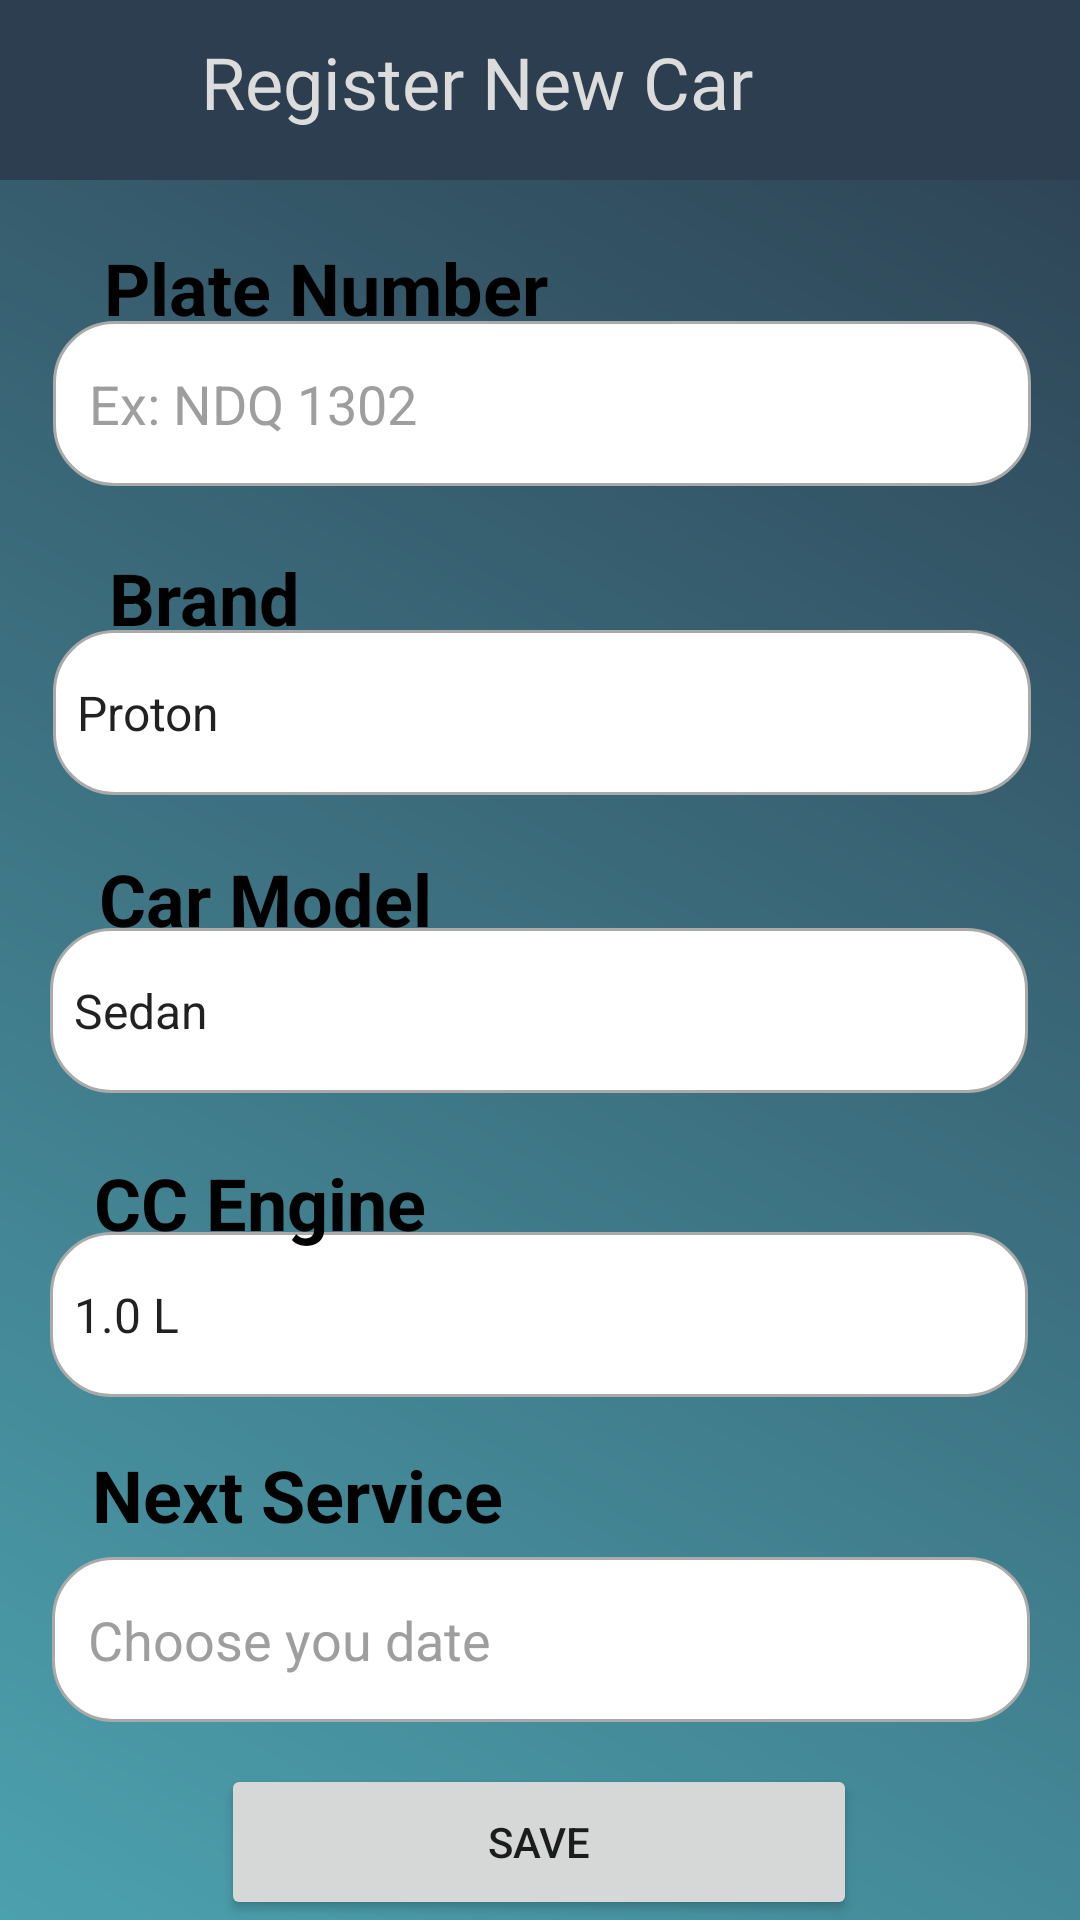

The Android layout XML behind this screen, and the referenced resources:
<!-- AndroidManifest.xml: application theme Theme.AutoRemind -->
<!-- res/layout/activity_register_car.xml -->
<?xml version="1.0" encoding="utf-8"?>
<androidx.constraintlayout.widget.ConstraintLayout xmlns:android="http://schemas.android.com/apk/res/android"
    xmlns:app="http://schemas.android.com/apk/res-auto"
    xmlns:tools="http://schemas.android.com/tools"
    android:layout_width="match_parent"
    android:layout_height="match_parent"
    android:background="@drawable/listgrad"
    android:visibility="visible"
    tools:context=".Register_Car">

    <Spinner
        android:id="@+id/spinner_brand5"
        android:layout_width="326dp"
        android:layout_height="55dp"
        android:background="@drawable/custom_input"
        android:entries="@array/model_arrays"
        app:layout_constraintBottom_toBottomOf="parent"
        app:layout_constraintEnd_toEndOf="parent"
        app:layout_constraintHorizontal_bias="0.494"
        app:layout_constraintStart_toStartOf="parent"
        app:layout_constraintTop_toTopOf="parent"
        app:layout_constraintVertical_bias="0.529" />

    <Spinner
        android:id="@+id/spinner_brand6"
        android:layout_width="326dp"
        android:layout_height="55dp"
        android:background="@drawable/custom_input"
        android:entries="@array/cc_arrays"
        app:layout_constraintBottom_toBottomOf="parent"
        app:layout_constraintEnd_toEndOf="parent"
        app:layout_constraintHorizontal_bias="0.494"
        app:layout_constraintStart_toStartOf="parent"
        app:layout_constraintTop_toTopOf="parent"
        app:layout_constraintVertical_bias="0.702" />

    <EditText
        android:id="@+id/editTextTservicedate"
        android:layout_width="326dp"
        android:layout_height="55dp"
        android:background="@drawable/custom_input"
        android:ems="10"
        android:hint="Choose you date"
        android:inputType="textPersonName"
        android:paddingStart="12sp"
        android:textColor="#000000"
        android:textColorHint="#9E9E9E"
        app:layout_constraintBottom_toBottomOf="parent"
        app:layout_constraintEnd_toEndOf="parent"
        app:layout_constraintHorizontal_bias="0.505"
        app:layout_constraintStart_toStartOf="parent"
        app:layout_constraintTop_toTopOf="@+id/constraintLayout2"
        app:layout_constraintVertical_bias="0.887" />

    <TextView
        android:id="@+id/textView4"
        android:layout_width="wrap_content"
        android:layout_height="wrap_content"
        android:text="Next Service"
        android:textColor="#000000"
        android:textSize="24sp"
        android:textStyle="normal|bold"
        app:layout_constraintBottom_toBottomOf="parent"
        app:layout_constraintEnd_toEndOf="parent"
        app:layout_constraintHorizontal_bias="0.138"
        app:layout_constraintStart_toStartOf="parent"
        app:layout_constraintTop_toTopOf="parent"
        app:layout_constraintVertical_bias="0.793" />

    <TextView
        android:id="@+id/textView11"
        android:layout_width="wrap_content"
        android:layout_height="wrap_content"
        android:text="Car Model"
        android:textColor="#000000"
        android:textSize="24sp"
        android:textStyle="normal|bold"
        app:layout_constraintBottom_toBottomOf="parent"
        app:layout_constraintEnd_toEndOf="parent"
        app:layout_constraintHorizontal_bias="0.133"
        app:layout_constraintStart_toStartOf="parent"
        app:layout_constraintTop_toTopOf="parent"
        app:layout_constraintVertical_bias="0.466" />

    <EditText
        android:id="@+id/editTextplateumber"
        android:layout_width="326dp"
        android:layout_height="55dp"
        android:background="@drawable/custom_input"
        android:ems="10"
        android:hint="Ex: NDQ 1302"
        android:inputType="textPersonName"
        android:paddingStart="12sp"
        android:textColor="#000000"
        android:textColorHint="#9E9E9E"
        app:layout_constraintBottom_toBottomOf="parent"
        app:layout_constraintEnd_toEndOf="parent"
        app:layout_constraintHorizontal_bias="0.517"
        app:layout_constraintStart_toStartOf="parent"
        app:layout_constraintTop_toTopOf="@+id/constraintLayout2"
        app:layout_constraintVertical_bias="0.183" />

    <TextView
        android:id="@+id/textView7"
        android:layout_width="wrap_content"
        android:layout_height="wrap_content"
        android:text="Plate Number"
        android:textColor="#000000"
        android:textSize="24sp"
        android:textStyle="normal|bold"
        app:layout_constraintBottom_toBottomOf="parent"
        app:layout_constraintEnd_toEndOf="parent"
        app:layout_constraintHorizontal_bias="0.163"
        app:layout_constraintStart_toStartOf="parent"
        app:layout_constraintTop_toTopOf="parent"
        app:layout_constraintVertical_bias="0.131" />

    <Spinner
        android:id="@+id/spinner_brand"
        android:layout_width="326dp"
        android:layout_height="55dp"
        android:background="@drawable/custom_input"
        android:entries="@array/brand_arrays"
        app:layout_constraintBottom_toBottomOf="parent"
        app:layout_constraintEnd_toEndOf="parent"
        app:layout_constraintHorizontal_bias="0.517"
        app:layout_constraintStart_toStartOf="parent"
        app:layout_constraintTop_toTopOf="parent"
        app:layout_constraintVertical_bias="0.359" />

    <TextView
        android:id="@+id/textView10"
        android:layout_width="wrap_content"
        android:layout_height="wrap_content"
        android:text="Brand"
        android:textColor="#000000"
        android:textSize="24sp"
        android:textStyle="normal|bold"
        app:layout_constraintBottom_toBottomOf="parent"
        app:layout_constraintEnd_toEndOf="parent"
        app:layout_constraintHorizontal_bias="0.123"
        app:layout_constraintStart_toStartOf="parent"
        app:layout_constraintTop_toTopOf="parent"
        app:layout_constraintVertical_bias="0.301" />

    <TextView
        android:id="@+id/textView3"
        android:layout_width="wrap_content"
        android:layout_height="wrap_content"
        android:text="CC Engine"
        android:textColor="#000000"
        android:textSize="24sp"
        android:textStyle="normal|bold"
        app:layout_constraintBottom_toBottomOf="parent"
        app:layout_constraintEnd_toEndOf="parent"
        app:layout_constraintHorizontal_bias="0.126"
        app:layout_constraintStart_toStartOf="parent"
        app:layout_constraintTop_toTopOf="parent"
        app:layout_constraintVertical_bias="0.633" />

    <androidx.constraintlayout.widget.ConstraintLayout
        android:id="@+id/constraintLayout2"
        android:layout_width="409dp"
        android:layout_height="60dp"
        android:background="#2C3E50"
        app:layout_constraintBottom_toBottomOf="parent"
        app:layout_constraintEnd_toEndOf="parent"
        app:layout_constraintStart_toStartOf="parent"
        app:layout_constraintTop_toTopOf="parent"
        app:layout_constraintVertical_bias="0.0">

        <ImageView
            android:id="@+id/imageView"
            android:layout_width="42dp"
            android:layout_height="36dp"
            android:onClick="fn_back_car"
            app:layout_constraintBottom_toBottomOf="parent"
            app:layout_constraintEnd_toEndOf="parent"
            app:layout_constraintHorizontal_bias="0.068"
            app:layout_constraintStart_toStartOf="parent"
            app:layout_constraintTop_toTopOf="parent"
            app:srcCompat="@drawable/ic_baseline_arrow_back_ios_24" />

        <TextView
            android:id="@+id/textView"
            android:layout_width="316dp"
            android:layout_height="39dp"
            android:fontFamily="@font/alfa_slab_one"
            android:paddingStart="14sp"
            android:text="Register New Car"
            android:textAlignment="viewStart"
            android:textColor="#DCDCDC"
            android:textSize="24sp"
            app:layout_constraintBottom_toBottomOf="parent"
            app:layout_constraintEnd_toEndOf="parent"
            app:layout_constraintHorizontal_bias="0.827"
            app:layout_constraintStart_toStartOf="parent"
            app:layout_constraintTop_toTopOf="parent"
            app:layout_constraintVertical_bias="0.523" />
    </androidx.constraintlayout.widget.ConstraintLayout>

    <Button
        android:id="@+id/button3"
        android:layout_width="212dp"
        android:layout_height="52dp"
        android:onClick="fn_save_back"
        android:text="Save"
        app:cornerRadius="30dp"
        app:layout_constraintBottom_toBottomOf="parent"
        app:layout_constraintEnd_toEndOf="parent"
        app:layout_constraintHorizontal_bias="0.497"
        app:layout_constraintStart_toStartOf="parent"
        app:layout_constraintTop_toTopOf="@+id/constraintLayout2"
        app:layout_constraintVertical_bias="1.0" />

</androidx.constraintlayout.widget.ConstraintLayout>
<!-- resources referenced by this layout -->
<resources>
  <string-array name="brand_arrays">
          <item>Proton</item>
          <item>Perodua</item>
          <item>Hyundai</item>
          <item>BMW</item>
      </string-array>
  <string-array name="cc_arrays">
          <item>1.0 L</item>
          <item>1.5 L</item>
          <item>2.0 L</item>
          <item>2.5 L</item>
      </string-array>
  <string-array name="model_arrays">
          <item>Sedan</item>
          <item>SUV</item>
          <item>MPV</item>
          <item>Compact</item>
      </string-array>
  <!-- drawable custom_input (drawable) -->
  <?xml version="1.0" encoding="utf-8"?>
  <selector xmlns:android="http://schemas.android.com/apk/res/android">
  
      <item android:state_enabled="true" android:state_focused="true">
          <shape android:shape="rectangle">
              <solid android:color="@android:color/white"/>
              <corners android:radius="20dp"/>
              <stroke android:color="#03A9F4" android:width="1dp" />
          </shape>
      </item>
  
      <item android:state_enabled="true">
          <shape android:shape="rectangle">
              <solid android:color="@android:color/white"/>
              <corners android:radius="20dp"/>
              <stroke android:color="@android:color/darker_gray" android:width="1dp" />
          </shape>
      </item>
  
  </selector>
  <!-- drawable listgrad (drawable) -->
  <shape xmlns:android="http://schemas.android.com/apk/res/android"
      android:shape="rectangle">
      <gradient
          android:startColor="#2C3E50"
          android:endColor="#4CA1AF"
          android:angle="225" />
  </shape>
  <style name="Theme.AutoRemind" parent="Theme.MaterialComponents.Light.NoActionBar">
          
          <item name="colorPrimary">@color/purple_500</item>
          <item name="colorPrimaryVariant">@color/purple_700</item>
          <item name="colorOnPrimary">@color/white</item>
          
          <item name="colorSecondary">@color/teal_200</item>
          <item name="colorSecondaryVariant">@color/teal_700</item>
          <item name="colorOnSecondary">@color/black</item>
          
          <item name="android:statusBarColor">?attr/colorPrimaryVariant</item>
          
      </style>
  <!-- not gathered from this repository: default colours our renderer supplied (Android Studio template values) -->
  <color name="purple_500">#FF6200EE</color>
  <color name="purple_700">#FF3700B3</color>
  <color name="teal_200">#FF03DAC5</color>
  <color name="teal_700">#FF018786</color>
  <color name="black">#FF000000</color>
  <color name="white">#FFFFFFFF</color>
</resources>
